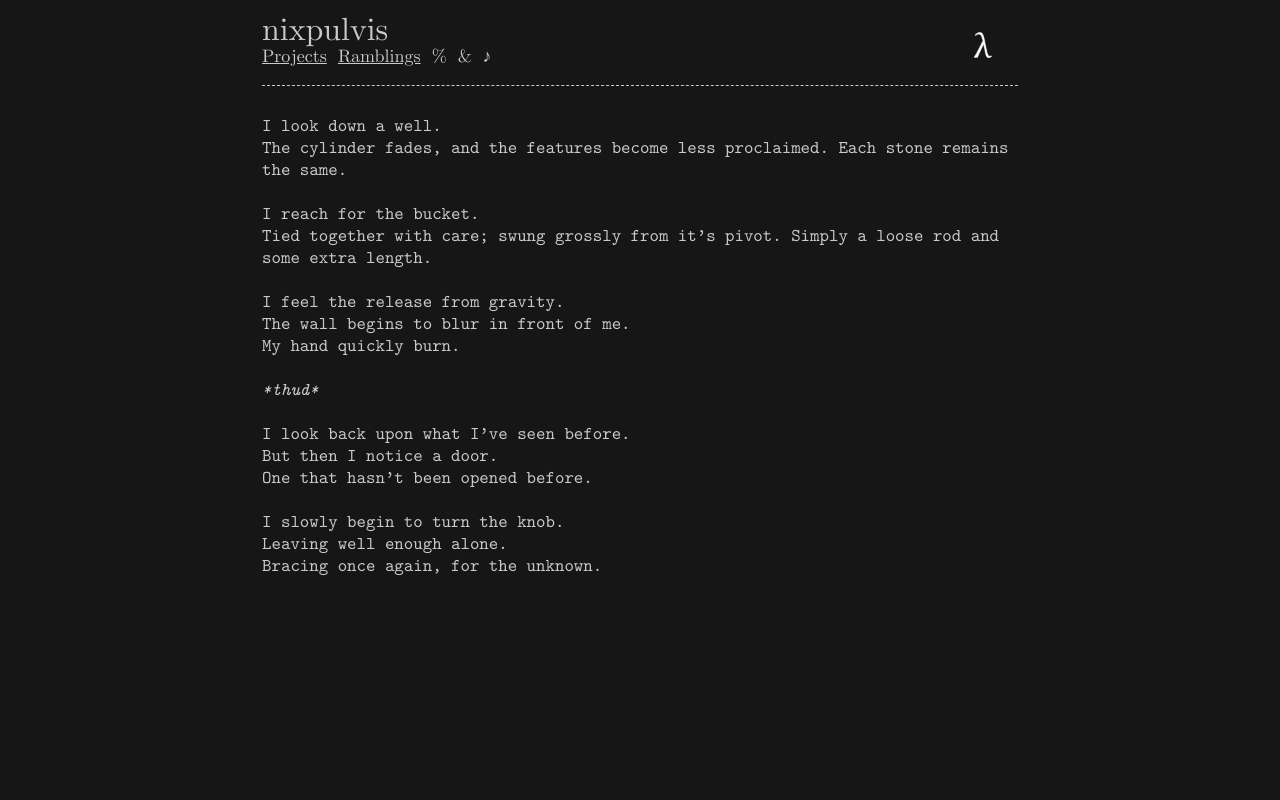

repository: nixpulvis/nixpulvis.github.io · page: MTk3ODkK/the-well.html · generator: jekyll

---
layout: default
style: /css/MTk3ODkK.css
---

I look down a well.
The cylinder fades, and the features become less proclaimed. Each stone remains the same.

I reach for the bucket.
Tied together with care; swung grossly from it's pivot. Simply a loose rod and some extra length.

I feel the release from gravity.
The wall begins to blur in front of me.
My hand quickly burn.

_*thud*_

I look back upon what I've seen before.
But then I notice a door.
One that hasn't been opened before.

I slowly begin to turn the knob.
Leaving well enough alone.
Bracing once again, for the unknown.
